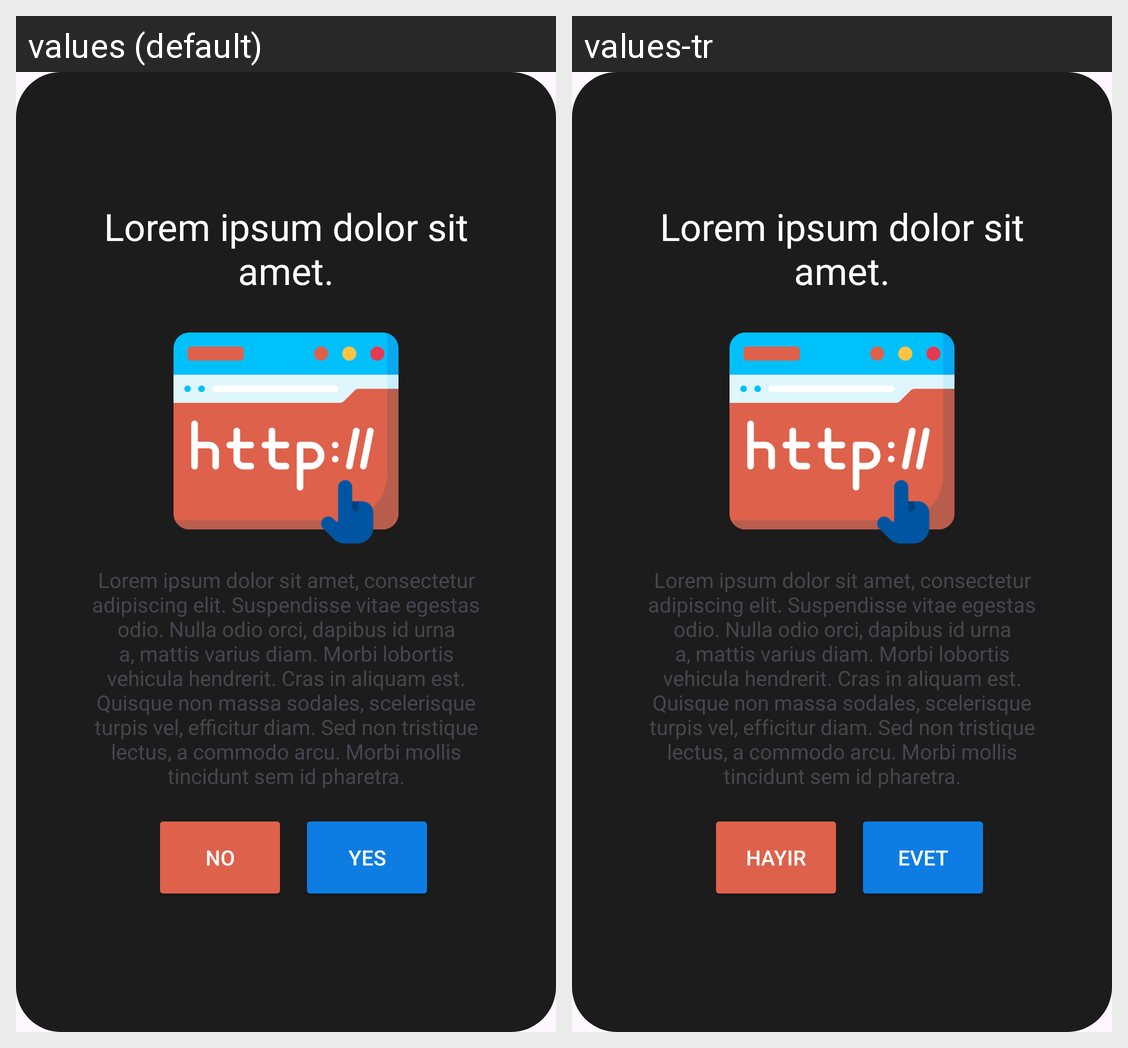

Locale-by-locale string values for the Android screen shown in this grid:
Android screen res/layout/custom_dialog_yes_no.xml rendered under 2 locales, left to right: values (default), values-tr. Device: Nexus 5 (rendered at 1080×1920; each locale shown at half size, 540×960, under a caption strip naming it); theme Theme.HostMobile.
Strings drawn on this screen, with the default value and each locale's value (text and hints the layout hard-codes, and strings that could not be matched under every locale, appear in the picture but are not listed):

lorem_ipsum_5word
  values: Lorem ipsum dolor sit amet.
  values-tr: Lorem ipsum dolor sit amet.

lorem_ipsum_1paragraph
  values: Lorem ipsum dolor sit amet, consectetur adipiscing elit. Suspendisse vitae egestas odio. Nulla odio orci, dapibus id urna a, mattis varius diam. Morbi lobortis vehicula hendrerit. Cras in aliquam est. Quisque non massa sodales, scelerisque turpis vel, efficitur diam. Sed non tristique lectus, a commodo arcu. Morbi mollis tincidunt sem id pharetra.
  values-tr: Lorem ipsum dolor sit amet, consectetur adipiscing elit. Suspendisse vitae egestas odio. Nulla odio orci, dapibus id urna a, mattis varius diam. Morbi lobortis vehicula hendrerit. Cras in aliquam est. Quisque non massa sodales, scelerisque turpis vel, efficitur diam. Sed non tristique lectus, a commodo arcu. Morbi mollis tincidunt sem id pharetra.

no
  values: No
  values-tr: Hayır

yes
  values: Yes
  values-tr: Evet
